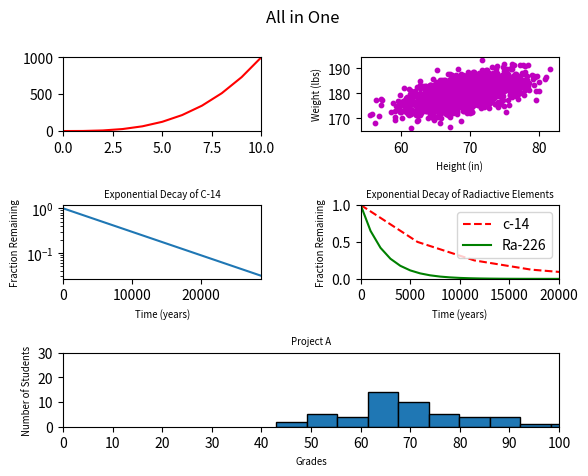

The script that saved this image:
#!/usr/bin/env python3
import numpy as np
import matplotlib.pyplot as plt

y0 = np.arange(0, 11) ** 3

mean = [69, 0]
cov = [[15, 8], [8, 15]]
np.random.seed(5)
x1, y1 = np.random.multivariate_normal(mean, cov, 2000).T
y1 += 180

x2 = np.arange(0, 28651, 5730)
r2 = np.log(0.5)
t2 = 5730
y2 = np.exp((r2 / t2) * x2)

x3 = np.arange(0, 21000, 1000)
r3 = np.log(0.5)
t31 = 5730
t32 = 1600
y31 = np.exp((r3 / t31) * x3)
y32 = np.exp((r3 / t32) * x3)

np.random.seed(5)
student_grades = np.random.normal(68, 15, 50)

# your code here
plt.figure()
plt.subplots_adjust(hspace=1, wspace=0.5)
plt.suptitle('All in One')

plt.subplot(321)
plt.plot(y0, 'r-')
plt.xlim(0, 10)
plt.ylim(0, 1000)

plt.subplot(322)
plt.scatter(x1, y1, c='m', s=10)
plt.ylabel('Weight (lbs)', size="x-small")
plt.xlabel('Height (in)', size="x-small")

plt.subplot(323)
plt.plot(x2, y2)
plt.title('Exponential Decay of C-14', size="x-small")
plt.ylabel('Fraction Remaining', size="x-small")
plt.xlabel('Time (years)', size="x-small")
plt.yscale('log')
plt.xlim(0, 28800)

plt.subplot(324)
plt.plot(x2, y2, 'r--', x3, y32, 'g-')
plt.xlim(0, 20000)
plt.ylim(0, 1)
plt.title('Exponential Decay of Radiactive Elements', size="x-small")
plt.ylabel('Fraction Remaining', size="x-small")
plt.xlabel('Time (years)', size="x-small")
plt.yticks(np.arange(0.0, 1.5, step=0.5))
plt.legend(['c-14', 'Ra-226'])


plt.subplot(313)
plt.hist(student_grades, edgecolor="black")
plt.yticks(np.arange(0, 35, 10))
plt.xticks(np.arange(0, 110, step=10))
plt.xlim(0, 100)
plt.title('Project A', size="x-small")
plt.ylabel('Number of Students', size="x-small")
plt.xlabel('Grades', size="x-small")

plt.show()
